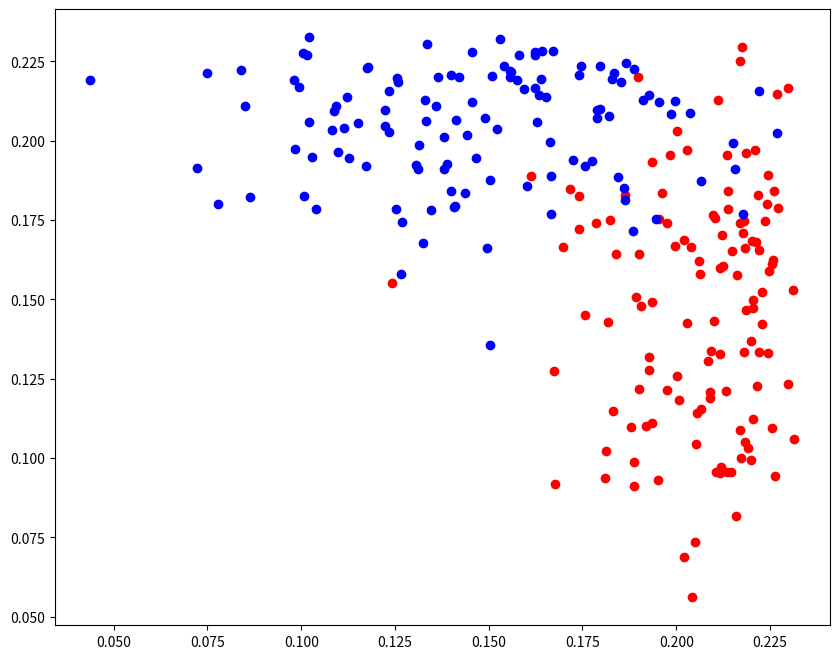

Recreate this plot in Python.
import matplotlib.pyplot as plt
import numpy as np
import pandas as pd
from scipy.spatial.distance import cdist
from scipy.spatial.distance import pdist, squareform

def dist_matrix(X):
    dist = pdist(X)
    dist_matrix = squareform(dist)
    return dist_matrix

noise = 0.2
n = 60

x1 = np.random.randn(n) * noise + 0.5
y1 = np.random.randn(n) * noise + 0.5
x2 = np.random.randn(n) * noise + 0.5
y2 = np.random.randn(n) * noise - 0.5
x3 = np.random.randn(n) * noise - 0.5
y3 = np.random.randn(n) * noise + 0.5
x4 = np.random.randn(n) * noise - 0.5
y4 = np.random.randn(n) * noise - 0.5

X = np.vstack([
    np.column_stack((x1, y1)),
    np.column_stack((x2, y2)),
    np.column_stack((x3, y3)),
    np.column_stack((x4, y4)),
])

y = np.hstack([
    np.ones(n),       # Class 1
    np.zeros(n),      # Class 0
    np.zeros(n),      # Class 0
    np.ones(n),       # Class 1
])

plt.figure(figsize=(8, 6))
plt.scatter(
    X[:, 0], 
    X[:, 1], 
    c=y, 
    cmap='bwr', 
    edgecolor='k', 
    s=50
)

plt.axhline(0, color='gray', linestyle='--', linewidth=0.8)
plt.axvline(0, color='gray', linestyle='--', linewidth=0.8)
plt.grid(False)
plt.show()
plt.close()


distance_matrix = dist_matrix(X)

plt.figure(figsize=(10, 8))
plt.imshow(distance_matrix, cmap='viridis', interpolation='nearest')
plt.colorbar(label='Distance')
plt.grid(False)
plt.gca().invert_yaxis()
plt.show()
plt.close()

h = 1
n_samples = X.shape[0]
matK = np.exp(-cdist(X, X)**2 / h**2)

distance_matrix2 = dist_matrix(matK)

plt.figure(figsize=(10, 8))
plt.imshow(distance_matrix2, cmap='viridis', interpolation='nearest')
plt.colorbar(label='Distance')
plt.grid(False)

plt.gca().invert_yaxis()

plt.show()
plt.close()

class_1_idx = np.where(y == 1)[0]
class_0_idx = np.where(y == 0)[0]

print(class_1_idx)
print(class_0_idx)

k11 = matK[np.ix_(class_1_idx, class_1_idx)]
k12 = matK[np.ix_(class_1_idx, class_0_idx)]
k21 = matK[np.ix_(class_0_idx, class_1_idx)]
k22 = matK[np.ix_(class_0_idx, class_0_idx)]

sk11 = k11.sum(axis=0) / (120 * ((np.sqrt(2 * np.pi) * h**2)))
sk12 = k12.sum(axis=0) / (120 * ((np.sqrt(2 * np.pi) * h**2)))
sk21 = k21.sum(axis=0) / (120 * ((np.sqrt(2 * np.pi) * h**2)))
sk22 = k22.sum(axis=0) / (120 * ((np.sqrt(2 * np.pi) * h**2)))

plt.figure(figsize=(10, 8))
plt.scatter(sk11, sk12, color="red")
plt.scatter(sk21, sk22, color="blue")
plt.show()
